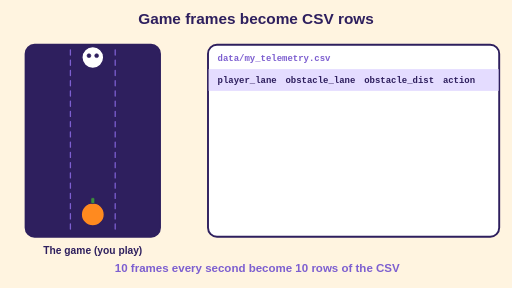
t = 0.00 s
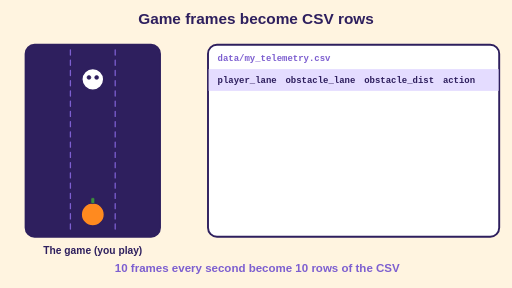
t = 0.97 s
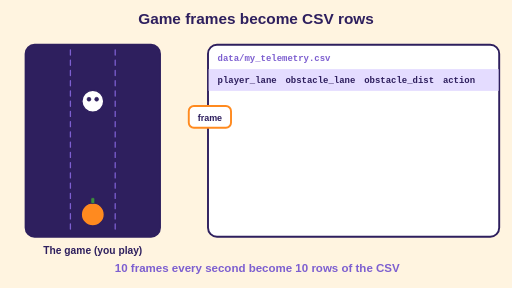
t = 1.94 s
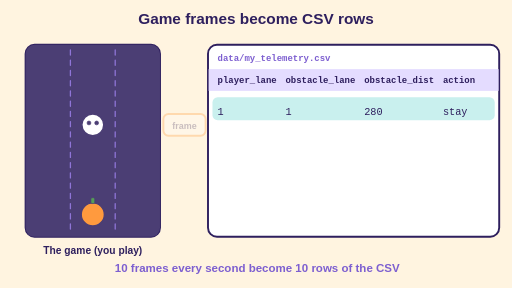
t = 3.00 s
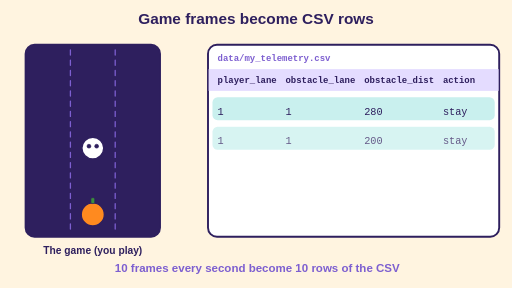
t = 4.04 s
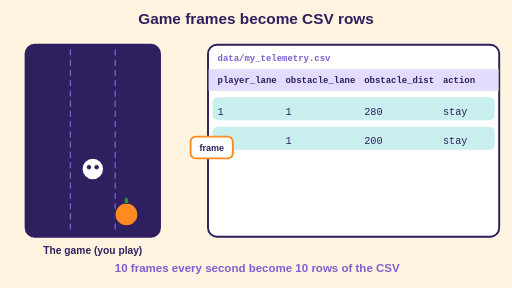
t = 4.98 s

The animated SVG that drew these frames (rendered in a browser with its animation timeline set to each time). Animation: 12 SMIL elements (animate=7,animateTransform=5); one cycle of 6.00 s, repeats indefinitely.

<svg xmlns="http://www.w3.org/2000/svg" viewBox="0 0 800 450" width="800" height="450" role="img" aria-label="Game frames become CSV rows"><title>Game frames become CSV rows</title><rect width="800" height="450" fill="#fff4e0"/><text x="400.0" y="38" font-size="24" fill="#2e1f5e" font-weight="700" text-anchor="middle" font-family="Arial, Helvetica, sans-serif">Game frames become CSV rows</text><rect x="40" y="70" width="210" height="300" fill="#2e1f5e" stroke="#2e1f5e" stroke-width="3" rx="14"/><line x1="110" y1="78" x2="110" y2="362" stroke="#7d5fd0" stroke-width="2" stroke-dasharray="8 8" stroke-linecap="round"/><line x1="180" y1="78" x2="180" y2="362" stroke="#7d5fd0" stroke-width="2" stroke-dasharray="8 8" stroke-linecap="round"/><g transform="translate(145 300)"><circle cx="0" cy="0" r="17" fill="white" stroke="#2e1f5e" stroke-width="2"/><circle cx="-6" cy="-3" r="3" fill="#2e1f5e" stroke="#2e1f5e" stroke-width="1"/><circle cx="6" cy="-3" r="3" fill="#2e1f5e" stroke="#2e1f5e" stroke-width="1"/><animateTransform attributeName="transform" type="translate" values="145 90;145 300" keyTimes="0;1" dur="6s" repeatCount="indefinite"/></g><g transform="translate(145 335)"><circle cx="0" cy="0" r="18" fill="#ff8a1f" stroke="#2e1f5e" stroke-width="2"/><rect x="-3" y="-26" width="6" height="9" fill="#3b8f3b" stroke="#2e1f5e" stroke-width="1" rx="2"/><animateTransform attributeName="transform" type="translate" values="145 335;145 335;215 335;215 335;145 335" keyTimes="0;0.767;0.85;0.95;1" dur="6s" repeatCount="indefinite"/></g><rect x="40" y="70" width="210" height="300" fill="white" stroke="none" stroke-width="0" rx="14" opacity="0"><animate attributeName="opacity" values="0;0;0.55;0;0;0.55;0;0;0.55;0;0" keyTimes="0;0.248;0.258;0.3;0.498;0.508;0.55;0.748;0.758;0.8;1" dur="6s" repeatCount="indefinite"/></rect><text x="145" y="397" font-size="16" fill="#2e1f5e" font-weight="700" text-anchor="middle" font-family="Arial, Helvetica, sans-serif">The game (you play)</text><rect x="325" y="70" width="455" height="300" fill="white" stroke="#2e1f5e" stroke-width="3" rx="14"/><text x="340" y="96" font-size="14" fill="#7d5fd0" font-weight="700" text-anchor="start" font-family="Consolas, 'Courier New', monospace">data/my_telemetry.csv</text><rect x="326" y="108" width="453" height="34" fill="#e4dcff" stroke="none" stroke-width="0" rx="0"/><text x="340" y="130" font-size="14" fill="#2e1f5e" font-weight="700" text-anchor="start" font-family="Consolas, 'Courier New', monospace">player_lane</text><text x="446" y="130" font-size="14" fill="#2e1f5e" font-weight="700" text-anchor="start" font-family="Consolas, 'Courier New', monospace">obstacle_lane</text><text x="569" y="130" font-size="14" fill="#2e1f5e" font-weight="700" text-anchor="start" font-family="Consolas, 'Courier New', monospace">obstacle_dist</text><text x="692" y="130" font-size="14" fill="#2e1f5e" font-weight="700" text-anchor="start" font-family="Consolas, 'Courier New', monospace">action</text><g ><rect x="332" y="152" width="441" height="36" fill="#c9f0ee" stroke="none" stroke-width="0" rx="8"/><text x="340" y="179" font-size="16" fill="#2e1f5e" font-weight="400" text-anchor="start" font-family="Consolas, 'Courier New', monospace">1</text><text x="446" y="179" font-size="16" fill="#2e1f5e" font-weight="400" text-anchor="start" font-family="Consolas, 'Courier New', monospace">1</text><text x="569" y="179" font-size="16" fill="#2e1f5e" font-weight="400" text-anchor="start" font-family="Consolas, 'Courier New', monospace">280</text><text x="692" y="179" font-size="16" fill="#2e1f5e" font-weight="400" text-anchor="start" font-family="Consolas, 'Courier New', monospace">stay</text><animate attributeName="opacity" values="0;0;1;1;0" keyTimes="0;0.398;0.433;0.95;1" dur="6s" repeatCount="indefinite"/></g><g ><rect x="0" y="0" width="66" height="34" fill="white" stroke="#ff8a1f" stroke-width="3" rx="8"/><text x="33" y="23" font-size="14" fill="#2e1f5e" font-weight="700" text-anchor="middle" font-family="Arial, Helvetica, sans-serif">frame</text><animateTransform attributeName="transform" type="translate" values="255 178;255 178;336 153;336 153" keyTimes="0;0.25;0.4;1" dur="6s" repeatCount="indefinite"/><animate attributeName="opacity" values="0;0;1;1;0;0" keyTimes="0;0.248;0.258;0.383;0.408;1" dur="6s" repeatCount="indefinite"/></g><g ><rect x="332" y="198" width="441" height="36" fill="#c9f0ee" stroke="none" stroke-width="0" rx="8"/><text x="340" y="225" font-size="16" fill="#2e1f5e" font-weight="400" text-anchor="start" font-family="Consolas, 'Courier New', monospace">1</text><text x="446" y="225" font-size="16" fill="#2e1f5e" font-weight="400" text-anchor="start" font-family="Consolas, 'Courier New', monospace">1</text><text x="569" y="225" font-size="16" fill="#2e1f5e" font-weight="400" text-anchor="start" font-family="Consolas, 'Courier New', monospace">200</text><text x="692" y="225" font-size="16" fill="#2e1f5e" font-weight="400" text-anchor="start" font-family="Consolas, 'Courier New', monospace">stay</text><animate attributeName="opacity" values="0;0;1;1;0" keyTimes="0;0.648;0.683;0.95;1" dur="6s" repeatCount="indefinite"/></g><g ><rect x="0" y="0" width="66" height="34" fill="white" stroke="#ff8a1f" stroke-width="3" rx="8"/><text x="33" y="23" font-size="14" fill="#2e1f5e" font-weight="700" text-anchor="middle" font-family="Arial, Helvetica, sans-serif">frame</text><animateTransform attributeName="transform" type="translate" values="255 178;255 178;336 199;336 199" keyTimes="0;0.5;0.65;1" dur="6s" repeatCount="indefinite"/><animate attributeName="opacity" values="0;0;1;1;0;0" keyTimes="0;0.498;0.508;0.633;0.658;1" dur="6s" repeatCount="indefinite"/></g><g ><rect x="332" y="244" width="441" height="36" fill="#c9f0ee" stroke="none" stroke-width="0" rx="8"/><text x="340" y="271" font-size="16" fill="#2e1f5e" font-weight="400" text-anchor="start" font-family="Consolas, 'Courier New', monospace">1</text><text x="446" y="271" font-size="16" fill="#2e1f5e" font-weight="400" text-anchor="start" font-family="Consolas, 'Courier New', monospace">1</text><text x="569" y="271" font-size="16" fill="#2e1f5e" font-weight="400" text-anchor="start" font-family="Consolas, 'Courier New', monospace">120</text><text x="692" y="271" font-size="16" fill="#2e1f5e" font-weight="400" text-anchor="start" font-family="Consolas, 'Courier New', monospace">right</text><animate attributeName="opacity" values="0;0;1;1;0" keyTimes="0;0.898;0.933;0.95;1" dur="6s" repeatCount="indefinite"/></g><g ><rect x="0" y="0" width="66" height="34" fill="white" stroke="#ff8a1f" stroke-width="3" rx="8"/><text x="33" y="23" font-size="14" fill="#2e1f5e" font-weight="700" text-anchor="middle" font-family="Arial, Helvetica, sans-serif">frame</text><animateTransform attributeName="transform" type="translate" values="255 178;255 178;336 245;336 245" keyTimes="0;0.75;0.9;1" dur="6s" repeatCount="indefinite"/><animate attributeName="opacity" values="0;0;1;1;0;0" keyTimes="0;0.748;0.758;0.883;0.908;1" dur="6s" repeatCount="indefinite"/></g><text x="402" y="425" font-size="18" fill="#7d5fd0" font-weight="700" text-anchor="middle" font-family="Arial, Helvetica, sans-serif">10 frames every second become 10 rows of the CSV</text></svg>
